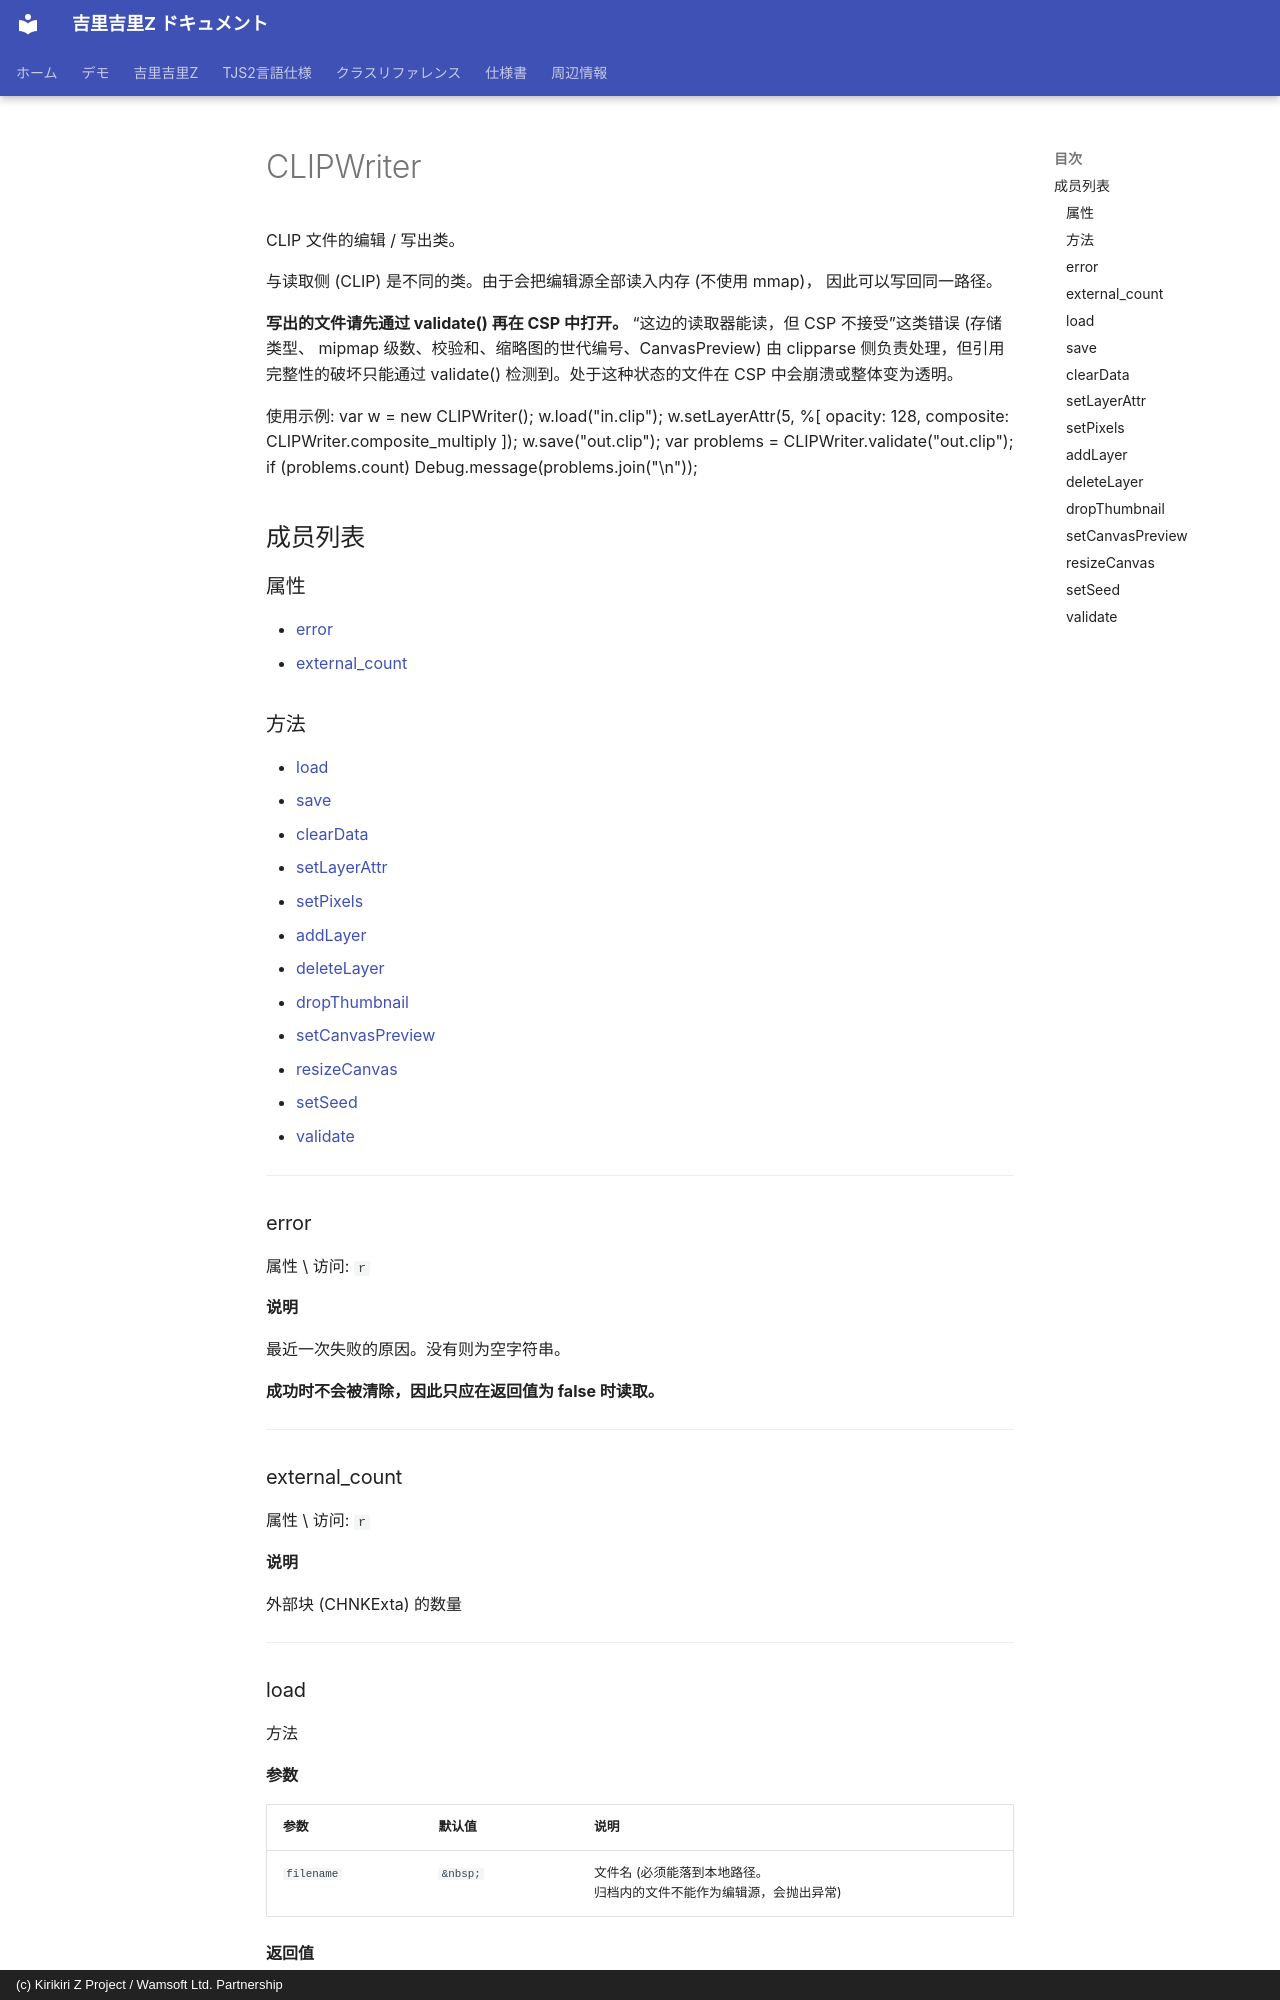

repository: AetherKiri/krkrz_dev · page: zh/reference/CLIPWriter/index.html · generator: mkdocs · copyright: (c) Kirikiri Z Project / Wamsoft Ltd. Partnership

# CLIPWriter

CLIP 文件的编辑 / 写出类。

与读取侧 (CLIP) 是不同的类。由于会把编辑源全部读入内存 (不使用 mmap)，
因此可以写回同一路径。

**写出的文件请先通过 validate() 再在 CSP 中打开。**
“这边的读取器能读，但 CSP 不接受”这类错误 (存储类型、
mipmap 级数、校验和、缩略图的世代编号、CanvasPreview) 由
clipparse 侧负责处理，但引用完整性的破坏只能通过 validate()
检测到。处于这种状态的文件在 CSP 中会崩溃或整体变为透明。

使用示例:
var w = new CLIPWriter();
w.load("in.clip");
w.setLayerAttr(5, %[ opacity: 128, composite: CLIPWriter.composite_multiply ]);
w.save("out.clip");
var problems = CLIPWriter.validate("out.clip");
if (problems.count) Debug.message(problems.join("\n"));

## 成员列表

### 属性

- [error](#error)
- [external_count](#external_count)

### 方法

- [load](#load)
- [save](#save)
- [clearData](#cleardata)
- [setLayerAttr](#setlayerattr)
- [setPixels](#setpixels)
- [addLayer](#addlayer)
- [deleteLayer](#deletelayer)
- [dropThumbnail](#dropthumbnail)
- [setCanvasPreview](#setcanvaspreview)
- [resizeCanvas](#resizecanvas)
- [setSeed](#setseed)
- [validate](#validate)

---

### error

属性 \ 访问: `r`

**说明**

最近一次失败的原因。没有则为空字符串。

**成功时不会被清除，因此只应在返回值为 false 时读取。**

---
